Run: headless pygame with SDL's dummy video driver; simulated clock (each Clock.tick advances the game by its frame time, no real sleeping); random seed 0; keys injected as events and as key.get_pressed() state; mouse plan: one left click at the window centre at the start of phase 2, then a move to the lower-right quarter at the start of phase 3.
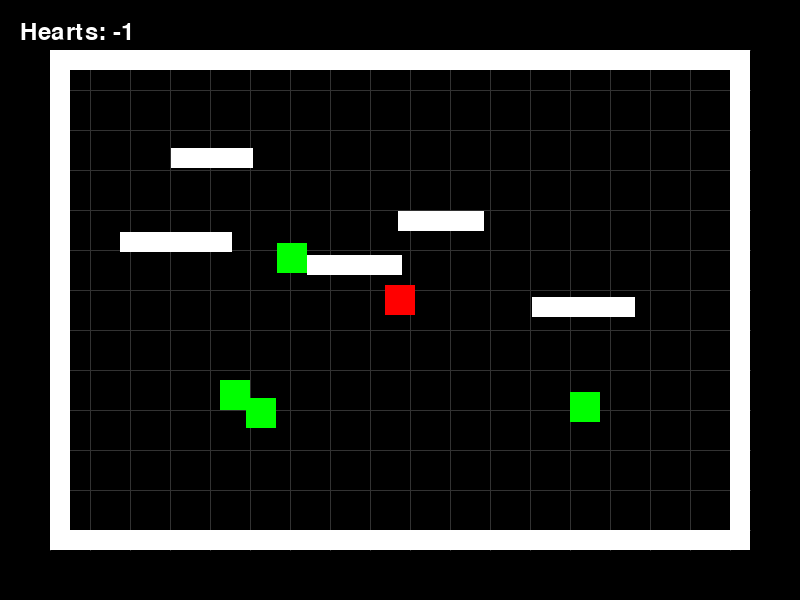
Frame 1 of 4 · flips 1–60 · no input
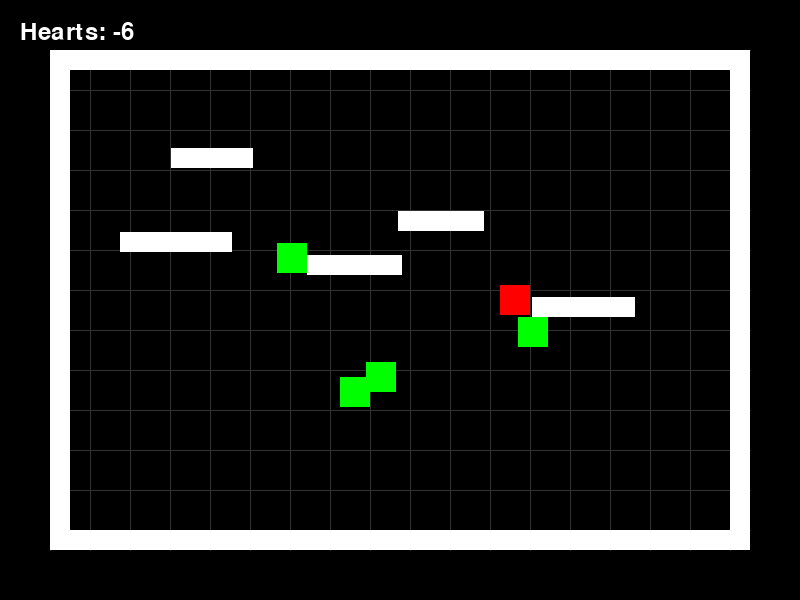
Frame 2 of 4 · flips 61–180 · clicked the window centre · tapped SPACE, RETURN · held RIGHT (→), D
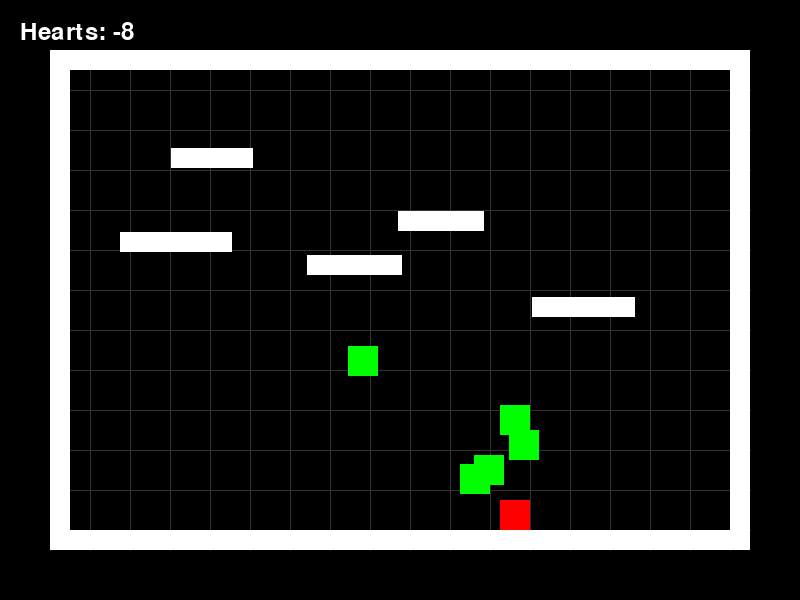
Frame 3 of 4 · flips 181–300 · moved the mouse to the lower-right quarter · held DOWN (↓), S
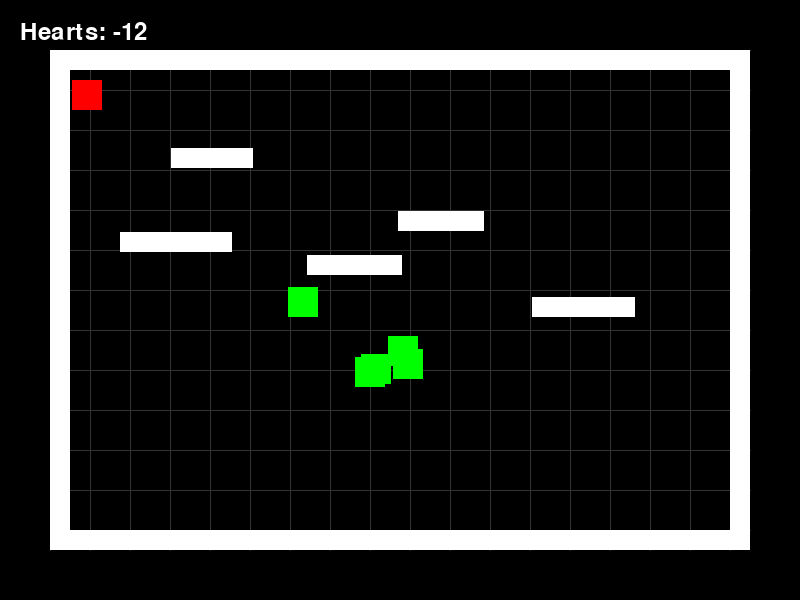
Frame 4 of 4 · flips 301–420 · held LEFT (←), A, UP (↑), W

The pygame program that drew these frames:

import pygame
import random
import math

# Initialize Pygame
pygame.init()
screen = pygame.display.set_mode((800, 600))
pygame.display.set_caption("Isaac-like Prototype")
clock = pygame.time.Clock()

# Colors
BLACK = (0, 0, 0)
RED = (255, 0, 0)
GREEN = (0, 255, 0)
BLUE = (0, 0, 255)
WHITE = (255, 255, 255)

# Game states
ROOM_WIDTH, ROOM_HEIGHT = 700, 500
CELL_SIZE = 40

# Player
class Player(pygame.sprite.Sprite):
    def __init__(self):
        super().__init__()
        self.image = pygame.Surface((30, 30))
        self.image.fill(RED)
        self.rect = self.image.get_rect(center=(400, 300))
        self.speed = 5
        self.health = 3
        self.shot_cooldown = 0
        self.tears = []  # Projectiles
        
    def update(self, walls):
        keys = pygame.key.get_pressed()
        dx, dy = 0, 0
        
        if keys[pygame.K_LEFT]: dx -= self.speed
        if keys[pygame.K_RIGHT]: dx += self.speed
        if keys[pygame.K_UP]: dy -= self.speed
        if keys[pygame.K_DOWN]: dy += self.speed
        
        # Diagonal movement normalization
        if dx != 0 and dy != 0:
            dx *= 0.7071  # 1/sqrt(2)
            dy *= 0.7071
        
        # Wall collision
        new_rect = self.rect.copy()
        new_rect.x += dx
        for wall in walls:
            if new_rect.colliderect(wall.rect):
                dx = 0
                break
                
        new_rect = self.rect.copy()
        new_rect.y += dy
        for wall in walls:
            if new_rect.colliderect(wall.rect):
                dy = 0
                break
                
        self.rect.x += dx
        self.rect.y += dy
        
        # Shooting cooldown
        if self.shot_cooldown > 0:
            self.shot_cooldown -= 1
            
    def shoot(self, direction):
        if self.shot_cooldown == 0:
            tear = Tear(self.rect.centerx, self.rect.centery, direction)
            self.tears.append(tear)
            self.shot_cooldown = 15

# Tears (projectiles)
class Tear(pygame.sprite.Sprite):
    def __init__(self, x, y, direction):
        super().__init__()
        self.image = pygame.Surface((10, 10))
        self.image.fill(BLUE)
        self.rect = self.image.get_rect(center=(x, y))
        self.speed = 7
        self.direction = direction
        self.lifetime = 60
        
    def update(self):
        self.rect.x += self.direction[0] * self.speed
        self.rect.y += self.direction[1] * self.speed
        self.lifetime -= 1
        return self.lifetime <= 0

# Enemies
class Enemy(pygame.sprite.Sprite):
    def __init__(self, x, y):
        super().__init__()
        self.image = pygame.Surface((30, 30))
        self.image.fill(GREEN)
        self.rect = self.image.get_rect(center=(x, y))
        self.speed = 1
        self.health = 2
        
    def update(self, player, walls):
        # Simple AI: move toward player
        dx = player.rect.centerx - self.rect.centerx
        dy = player.rect.centery - self.rect.centery
        dist = max(1, math.sqrt(dx*dx + dy*dy))
        dx, dy = dx/dist, dy/dist
        
        # Wall collision
        new_rect = self.rect.copy()
        new_rect.x += dx * self.speed
        for wall in walls:
            if new_rect.colliderect(wall.rect):
                dx = 0
                break
                
        new_rect = self.rect.copy()
        new_rect.y += dy * self.speed
        for wall in walls:
            if new_rect.colliderect(wall.rect):
                dy = 0
                break
                
        self.rect.x += dx * self.speed
        self.rect.y += dy * self.speed

# Walls
class Wall(pygame.sprite.Sprite):
    def __init__(self, x, y, w, h):
        super().__init__()
        self.image = pygame.Surface((w, h))
        self.image.fill(WHITE)
        self.rect = self.image.get_rect(topleft=(x, y))

# Room generation
def generate_room():
    walls = pygame.sprite.Group()
    
    # Outer walls
    walls.add(Wall(50, 50, ROOM_WIDTH, 20))  # Top
    walls.add(Wall(50, 50, 20, ROOM_HEIGHT))  # Left
    walls.add(Wall(50, 50+ROOM_HEIGHT-20, ROOM_WIDTH, 20))  # Bottom
    walls.add(Wall(50+ROOM_WIDTH-20, 50, 20, ROOM_HEIGHT))  # Right
    
    # Inner walls (random)
    for _ in range(5):
        x = random.randint(100, 600)
        y = random.randint(100, 400)
        if random.random() > 0.5:
            walls.add(Wall(x, y, random.randint(50, 150), 20))
        else:
            walls.add(Wall(x, y, 20, random.randint(50, 150)))
    
    return walls

# Game setup
player = Player()
walls = generate_room()
enemies = pygame.sprite.Group()
for _ in range(5):
    x = random.randint(100, 700)
    y = random.randint(100, 500)
    enemies.add(Enemy(x, y))

# Game loop
running = True
while running:
    # Event handling
    for event in pygame.event.get():
        if event.type == pygame.QUIT:
            running = False
        elif event.type == pygame.KEYDOWN:
            if event.key == pygame.K_ESCAPE:
                running = False
    
    # Shooting (mouse)
    mouse_buttons = pygame.mouse.get_pressed()
    if mouse_buttons[0]:  # Left click
        mx, my = pygame.mouse.get_pos()
        dx = mx - player.rect.centerx
        dy = my - player.rect.centery
        dist = max(1, math.sqrt(dx*dx + dy*dy))
        player.shoot((dx/dist, dy/dist))
    
    # Update
    player.update(walls)
    enemies.update(player, walls)
    
    # Update tears
    for tear in player.tears[:]:
        if tear.update():
            player.tears.remove(tear)
        else:
            # Tear-enemy collision
            for enemy in enemies:
                if tear.rect.colliderect(enemy.rect):
                    enemy.health -= 1
                    if tear in player.tears:
                        player.tears.remove(tear)
                    if enemy.health <= 0:
                        enemies.remove(enemy)
                    break
    
    # Player-enemy collision
    for enemy in enemies:
        if player.rect.colliderect(enemy.rect):
            player.health -= 0.1  # Gradual damage
    
    # Drawing
    screen.fill(BLACK)
    
    # Draw grid (optional)
    for x in range(50, 750, CELL_SIZE):
        pygame.draw.line(screen, (50, 50, 50), (x, 50), (x, 550))
    for y in range(50, 550, CELL_SIZE):
        pygame.draw.line(screen, (50, 50, 50), (50, y), (750, y))
    
    walls.draw(screen)
    enemies.draw(screen)
    for tear in player.tears:
        screen.blit(tear.image, tear.rect)
    screen.blit(player.image, player.rect)
    
    # UI
    font = pygame.font.SysFont(None, 36)
    health_text = font.render(f"Hearts: {int(player.health)}", True, WHITE)
    screen.blit(health_text, (20, 20))
    
    pygame.display.flip()
    clock.tick(60)

pygame.quit()
